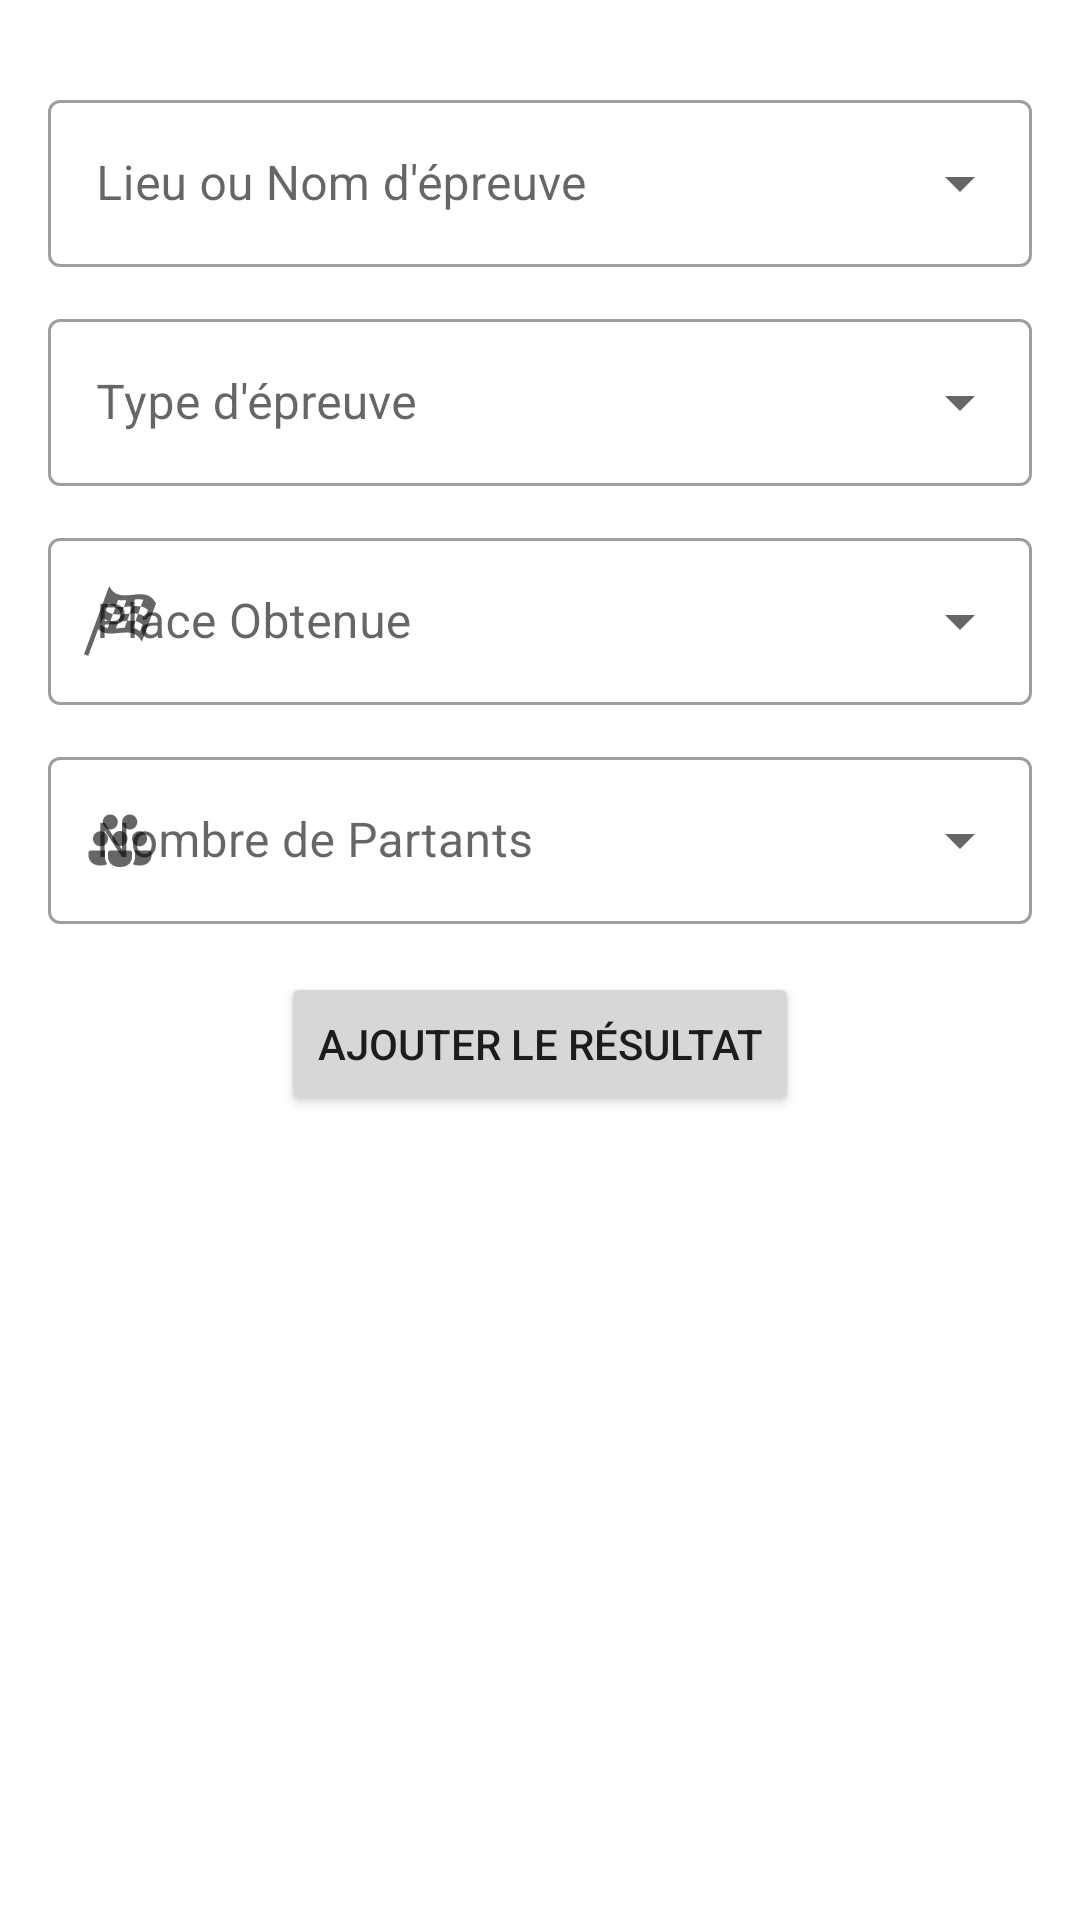

Produce the Android XML layout that renders to this screen, including the resource entries it uses.
<!-- AndroidManifest.xml: application theme Theme.FFCalculatorMobile -->
<!-- res/layout/fragment_result.xml -->
<?xml version="1.0" encoding="utf-8"?>
<LinearLayout xmlns:android="http://schemas.android.com/apk/res/android"
    xmlns:app="http://schemas.android.com/apk/res-auto"
    xmlns:tools="http://schemas.android.com/tools"
    android:layout_width="match_parent"
    android:layout_height="match_parent"
    android:orientation="vertical"
    tools:context=".ui.result.AddResultFragment">

    
    <com.google.android.material.textfield.TextInputLayout
        android:id="@+id/idTILPlace"
        app:startIconDrawable="@drawable/baseline_edit_location_24"
        android:layout_width="match_parent"
        android:layout_height="wrap_content"
        android:layout_marginStart="16dp"
        android:layout_marginTop="12dp"
        android:layout_marginEnd="16dp"
        android:paddingTop="16dp"
        android:hint="@string/hint_lieu_epreuve"
        app:helperText=""
        app:helperTextEnabled="true"
        style="@style/Widget.MaterialComponents.TextInputLayout.OutlinedBox.ExposedDropdownMenu">

        <AutoCompleteTextView
            android:id="@+id/idTIETPlaceAutoComplete"
            android:layout_width="match_parent"
            android:layout_height="wrap_content"
            android:inputType="textAutoComplete"
            android:maxLength="30"
            android:maxLines="1"
            android:minHeight="48dp"
            android:labelFor="@+id/idTILPlace"/>

    </com.google.android.material.textfield.TextInputLayout>


    
    <com.google.android.material.textfield.TextInputLayout
        android:id="@+id/idTILClasses"
        app:startIconDrawable="@drawable/list_svgrepo_com"
        style="@style/Widget.MaterialComponents.TextInputLayout.OutlinedBox.ExposedDropdownMenu"
        android:layout_width="match_parent"
        android:layout_height="wrap_content"
        android:layout_marginStart="16dp"
        android:layout_marginTop="12dp"
        android:layout_marginEnd="16dp"
        android:clickable="true"
        android:focusable="true"
        android:focusableInTouchMode="false"
        android:hint="@string/hint_type_epreuve"
        android:inputType="none"
        app:helperText=""
        app:helperTextEnabled="true">

        <AutoCompleteTextView
            android:id="@+id/idTVAutoClasses"
            android:layout_width="match_parent"
            android:layout_height="wrap_content"
            android:inputType="none"
            android:minHeight="48dp"
            android:labelFor="@+id/idTILClasses"/>

    </com.google.android.material.textfield.TextInputLayout>
    <com.google.android.material.textfield.TextInputLayout
        android:id="@+id/idTILPos"
        app:startIconDrawable="@drawable/checkered_flag_svgrepo_com"
        style="@style/Widget.MaterialComponents.TextInputLayout.OutlinedBox.ExposedDropdownMenu"
        android:layout_width="match_parent"
        android:layout_height="wrap_content"
        android:layout_marginStart="16dp"
        android:layout_marginTop="12dp"
        android:layout_marginEnd="16dp"
        android:clickable="true"
        android:focusable="true"
        android:focusableInTouchMode="false"
        android:hint="@string/hint_place_obtenue"
        android:inputType="none"
        app:helperText=""
        app:helperTextEnabled="true">

        <AutoCompleteTextView
            android:id="@+id/idTVAutoPos"
            android:layout_width="match_parent"
            android:layout_height="wrap_content"
            android:inputType="none"
            android:minHeight="48dp"
            android:labelFor="@+id/idTILPos"/>
    </com.google.android.material.textfield.TextInputLayout>
    <com.google.android.material.textfield.TextInputLayout
        android:id="@+id/idTILPrts"
        app:startIconDrawable="@drawable/people_audience_svgrepo_com"
        style="@style/Widget.MaterialComponents.TextInputLayout.OutlinedBox.ExposedDropdownMenu"
        android:layout_width="match_parent"
        android:layout_height="wrap_content"
        android:layout_marginStart="16dp"
        android:layout_marginTop="12dp"
        android:layout_marginEnd="16dp"
        android:clickable="true"
        android:focusable="true"
        android:focusableInTouchMode="false"
        android:hint="@string/hint_partants"
        android:inputType="none"
        app:helperText=""
        app:helperTextEnabled="true">

        <AutoCompleteTextView
            android:id="@+id/idTVAutoPrts"
            android:layout_width="match_parent"
            android:layout_height="wrap_content"
            android:inputType="none"
            android:minHeight="48dp"
            android:labelFor="@+id/idTILPrts"/>
    </com.google.android.material.textfield.TextInputLayout>
    <Button
        android:id="@+id/idBTAjouter"
        android:layout_width="wrap_content"
        android:layout_height="wrap_content"
        android:layout_gravity="center"
        android:layout_marginTop="16dp"
        android:text="@string/button_label_ajouter_resultat" />
</LinearLayout>
<!-- resources referenced by this layout -->
<resources>
  <!-- drawable checkered_flag_svgrepo_com: vector/xml drawable (drawable, 2448 chars, omitted) -->
  <!-- drawable people_audience_svgrepo_com: vector/xml drawable (drawable, 3186 chars, omitted) -->
  <string name="button_label_ajouter_resultat">Ajouter le résultat</string>
  <string name="hint_lieu_epreuve">Lieu ou Nom d\'épreuve</string>
  <string name="hint_partants">Nombre de Partants</string>
  <string name="hint_place_obtenue">Place Obtenue</string>
  <string name="hint_type_epreuve">Type d\'épreuve</string>
  <style name="Theme.FFCalculatorMobile" parent="Theme.MaterialComponents.DayNight.DarkActionBar">
          
          
          
          <item name="colorPrimary">@color/bleuFonce</item>
          <item name="colorPrimaryVariant">@color/bleuFonce</item>
          <item name="colorOnPrimary">@color/blanc</item>
          
          <item name="colorSecondary">@color/bleuClair</item>
          <item name="colorSecondaryVariant">@color/bleuClairVariant</item>
          <item name="colorOnSecondary">@color/blanc</item>
          
          <item name="android:statusBarColor">@color/bleuFonce</item>
          
      </style>
  <color name="bleuFonce">#27414A</color>
  <color name="blanc">#FFFFFF</color>
  <color name="bleuClair">#3FA4BB</color>
  <color name="bleuClairVariant">#3EA3B9</color>
</resources>
